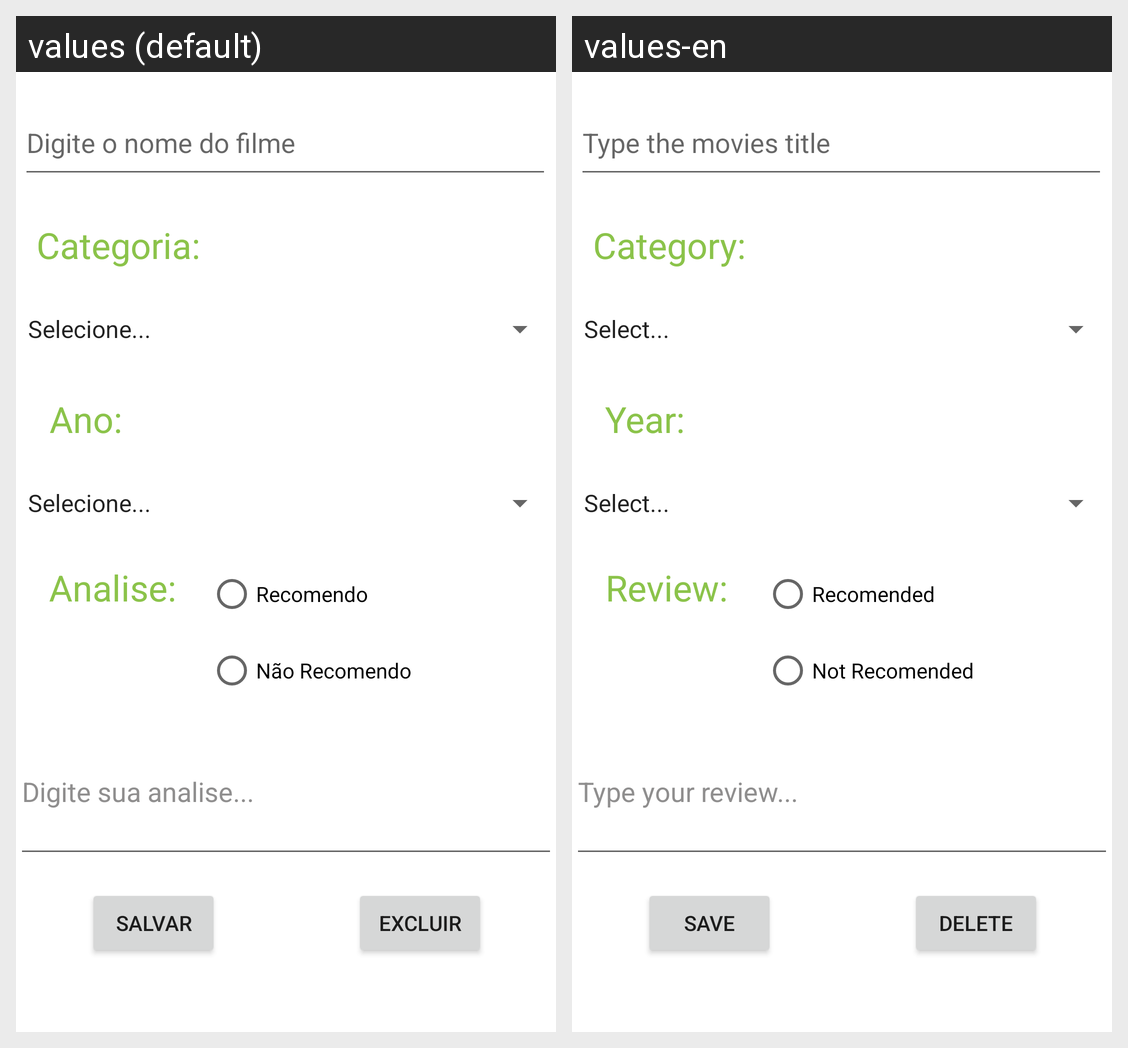

The same Android screen rendered under two of its app's locales, left to right. List the strings drawn on it with the default value and each locale's translation.
Android screen res/layout/activity_form.xml rendered under 2 locales, left to right: values (default), values-en. Device: Nexus 5 (rendered at 1080×1920; each locale shown at half size, 540×960, under a caption strip naming it); theme Theme.CadastroApp.
Strings drawn on this screen, with the default value and each locale's value (text and hints the layout hard-codes, and strings that could not be matched under every locale, appear in the picture but are not listed):

nameHint
  values: Digite o nome do filme
  values-en: Type the movies title

category
  values: Categoria:
  values-en: Category:

year
  values: Ano:
  values-en: Year:

review
  values: Analise:
  values-en: Review:

recomended
  values: Recomendo
  values-en: Recomended

notrecomended
  values: Não Recomendo
  values-en: Not Recomended

reviewHint
  values: Digite sua analise...
  values-en: Type your review...

save
  values: Salvar
  values-en: Save

delete
  values: Excluir
  values-en: Delete
